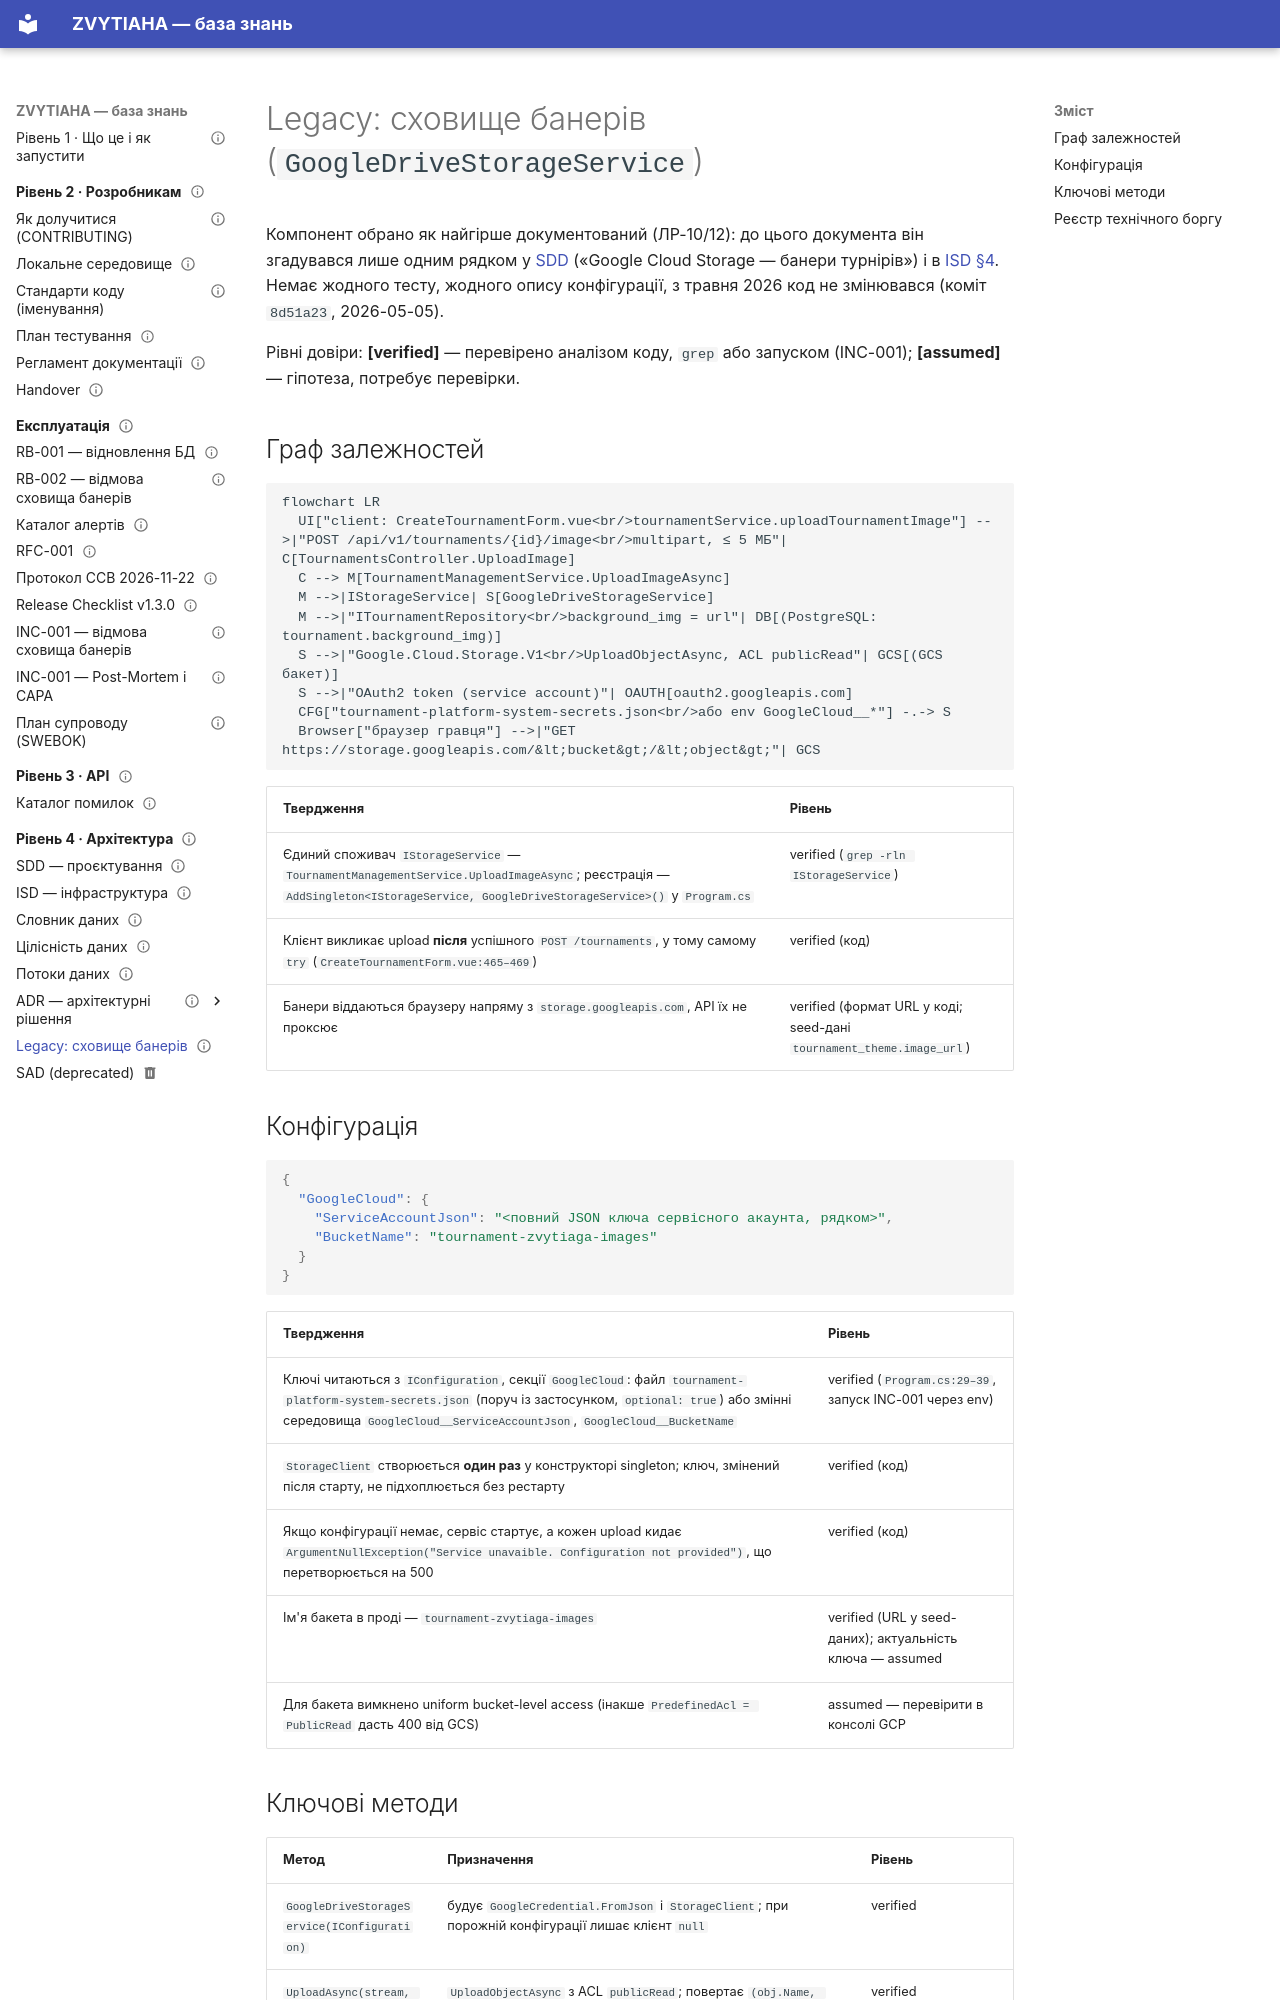

repository: serskurtul/Tournament-Platform-System · page: architecture/legacy/storage-service/index.html · generator: mkdocs

---
owner: Скуртул Сергій
status: published
review_date: 2027-02-20
tags: [architecture, legacy, ops]
---

# Legacy: сховище банерів (`GoogleDriveStorageService`)

Компонент обрано як найгірше документований (ЛР-10/12): до цього документа він згадувався лише одним рядком у [SDD](../sdd.md) («Google Cloud Storage — банери турнірів») і в [ISD §4](../isd.md#4-сховища-даних). Немає жодного тесту, жодного опису конфігурації, з травня 2026 код не змінювався (коміт `8d51a23`, 2026-05-05).

Рівні довіри: **[verified]** — перевірено аналізом коду, `grep` або запуском (INC-001); **[assumed]** — гіпотеза, потребує перевірки.

## Граф залежностей

```mermaid
flowchart LR
  UI["client: CreateTournamentForm.vue<br/>tournamentService.uploadTournamentImage"] -->|"POST /api/v1/tournaments/{id}/image<br/>multipart, ≤ 5 МБ"| C[TournamentsController.UploadImage]
  C --> M[TournamentManagementService.UploadImageAsync]
  M -->|IStorageService| S[GoogleDriveStorageService]
  M -->|"ITournamentRepository<br/>background_img = url"| DB[(PostgreSQL: tournament.background_img)]
  S -->|"Google.Cloud.Storage.V1<br/>UploadObjectAsync, ACL publicRead"| GCS[(GCS бакет)]
  S -->|"OAuth2 token (service account)"| OAUTH[oauth2.googleapis.com]
  CFG["tournament-platform-system-secrets.json<br/>або env GoogleCloud__*"] -.-> S
  Browser["браузер гравця"] -->|"GET https://storage.googleapis.com/&lt;bucket&gt;/&lt;object&gt;"| GCS
```

| Твердження | Рівень |
|-----------|--------|
| Єдиний споживач `IStorageService` — `TournamentManagementService.UploadImageAsync`; реєстрація — `AddSingleton<IStorageService, GoogleDriveStorageService>()` у `Program.cs` | verified (`grep -rln IStorageService`) |
| Клієнт викликає upload **після** успішного `POST /tournaments`, у тому самому `try` (`CreateTournamentForm.vue:465–469`) | verified (код) |
| Банери віддаються браузеру напряму з `storage.googleapis.com`, API їх не проксює | verified (формат URL у коді; seed-дані `tournament_theme.image_url`) |

## Конфігурація

```json
{
  "GoogleCloud": {
    "ServiceAccountJson": "<повний JSON ключа сервісного акаунта, рядком>",
    "BucketName": "tournament-zvytiaga-images"
  }
}
```

| Твердження | Рівень |
|-----------|--------|
| Ключі читаються з `IConfiguration`, секції `GoogleCloud`: файл `tournament-platform-system-secrets.json` (поруч із застосунком, `optional: true`) або змінні середовища `GoogleCloud__ServiceAccountJson`, `GoogleCloud__BucketName` | verified (`Program.cs:29–39`, запуск INC-001 через env) |
| `StorageClient` створюється **один раз** у конструкторі singleton; ключ, змінений після старту, не підхоплюється без рестарту | verified (код) |
| Якщо конфігурації немає, сервіс стартує, а кожен upload кидає `ArgumentNullException("Service unavaible. Configuration not provided")`, що перетворюється на 500 | verified (код) |
| Ім'я бакета в проді — `tournament-zvytiaga-images` | verified (URL у seed-даних); актуальність ключа — assumed |
| Для бакета вимкнено uniform bucket-level access (інакше `PredefinedAcl = PublicRead` дасть 400 від GCS) | assumed — перевірити в консолі GCP |
